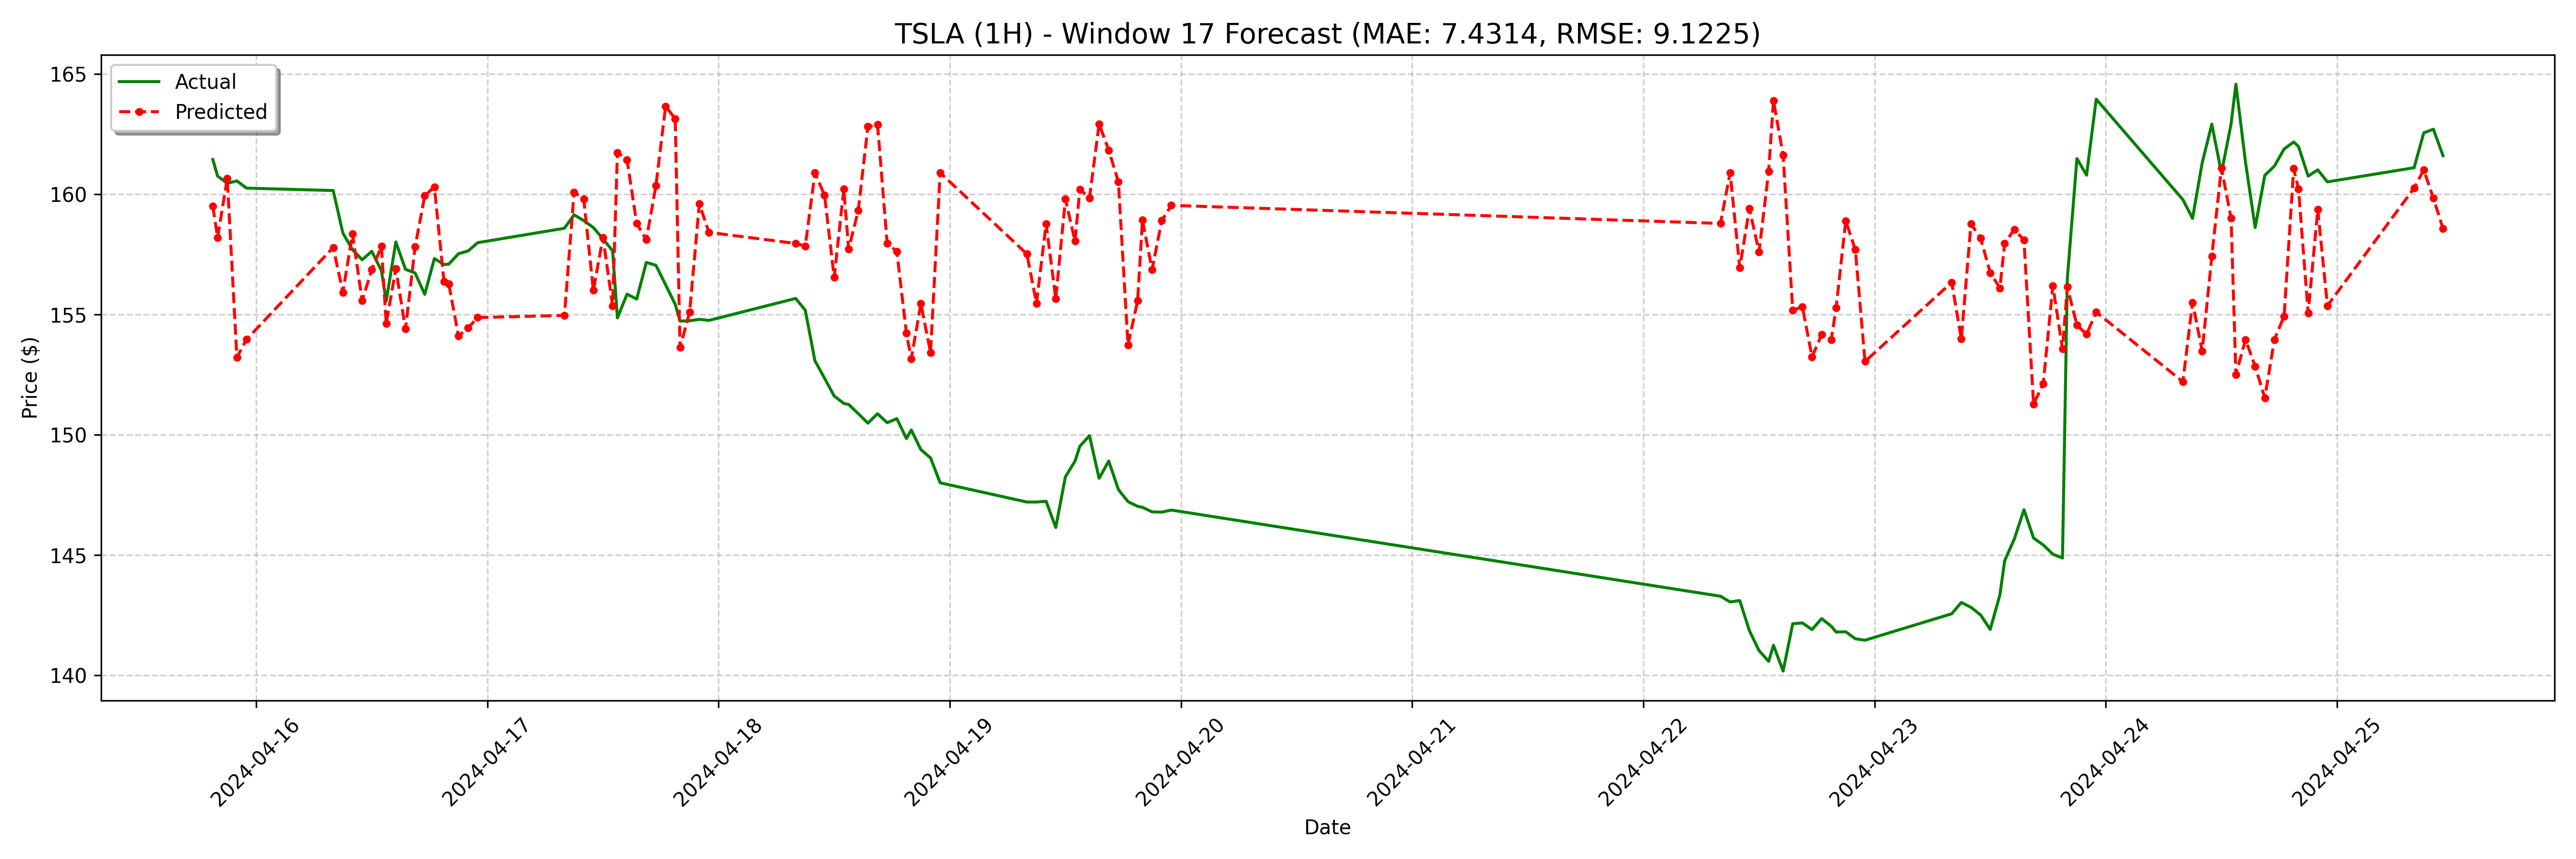

The table this chart was drawn from, first rows:
date, actual, forecast
2024-04-15 19:30:00, 161.4, 159.5
2024-04-15 20:00:00, 160.8, 158.2
2024-04-15 21:00:00, 160.5, 160.7
2024-04-15 22:00:00, 160.6, 153.2
2024-04-15 23:00:00, 160.3, 154
2024-04-16 08:00:00, 160.2, 157.8
2024-04-16 09:00:00, 158.4, 155.9
2024-04-16 10:00:00, 157.7, 158.4
2024-04-16 11:00:00, 157.3, 155.6
2024-04-16 12:00:00, 157.6, 156.9
2024-04-16 13:00:00, 156.8, 157.8
2024-04-16 13:30:00, 155.6, 154.6
2024-04-16 14:30:00, 158, 156.9
2024-04-16 15:30:00, 156.9, 154.4
2024-04-16 16:30:00, 156.7, 157.8
2024-04-16 17:30:00, 155.8, 159.9
2024-04-16 18:30:00, 157.3, 160.3
2024-04-16 19:30:00, 157.1, 156.4
2024-04-16 20:00:00, 157.1, 156.3
2024-04-16 21:00:00, 157.5, 154.1
2024-04-16 22:00:00, 157.6, 154.4
2024-04-16 23:00:00, 158, 154.9
2024-04-17 08:00:00, 158.6, 155
2024-04-17 09:00:00, 159.2, 160.1
2024-04-17 10:00:00, 158.9, 159.8
2024-04-17 11:00:00, 158.6, 156
2024-04-17 12:00:00, 158.2, 158.2
2024-04-17 13:00:00, 157.7, 155.4
2024-04-17 13:30:00, 154.9, 161.7
2024-04-17 14:30:00, 155.9, 161.4
2024-04-17 15:30:00, 155.6, 158.8
2024-04-17 16:30:00, 157.2, 158.1
2024-04-17 17:30:00, 157.1, 160.4
2024-04-17 18:30:00, 156.2, 163.7
2024-04-17 19:30:00, 155.4, 163.1
2024-04-17 20:00:00, 154.7, 153.6
2024-04-17 21:00:00, 154.7, 155.1
2024-04-17 22:00:00, 154.8, 159.6
2024-04-17 23:00:00, 154.8, 158.4
2024-04-18 08:00:00, 155.7, 158
2024-04-18 09:00:00, 155.2, 157.8
2024-04-18 10:00:00, 153.1, 160.9
2024-04-18 11:00:00, 152.3, 160
2024-04-18 12:00:00, 151.6, 156.5
2024-04-18 13:00:00, 151.3, 160.2
2024-04-18 13:30:00, 151.3, 157.7
2024-04-18 14:30:00, 150.9, 159.3
2024-04-18 15:30:00, 150.5, 162.8
2024-04-18 16:30:00, 150.9, 162.9
2024-04-18 17:30:00, 150.5, 158
2024-04-18 18:30:00, 150.7, 157.6
2024-04-18 19:30:00, 149.8, 154.2
2024-04-18 20:00:00, 150.2, 153.2
2024-04-18 21:00:00, 149.4, 155.5
2024-04-18 22:00:00, 149, 153.4
2024-04-18 23:00:00, 148.0, 160.9
2024-04-19 08:00:00, 147.2, 157.5
2024-04-19 09:00:00, 147.2, 155.5
2024-04-19 10:00:00, 147.2, 158.8
2024-04-19 11:00:00, 146.1, 155.7
... 68 more rows
